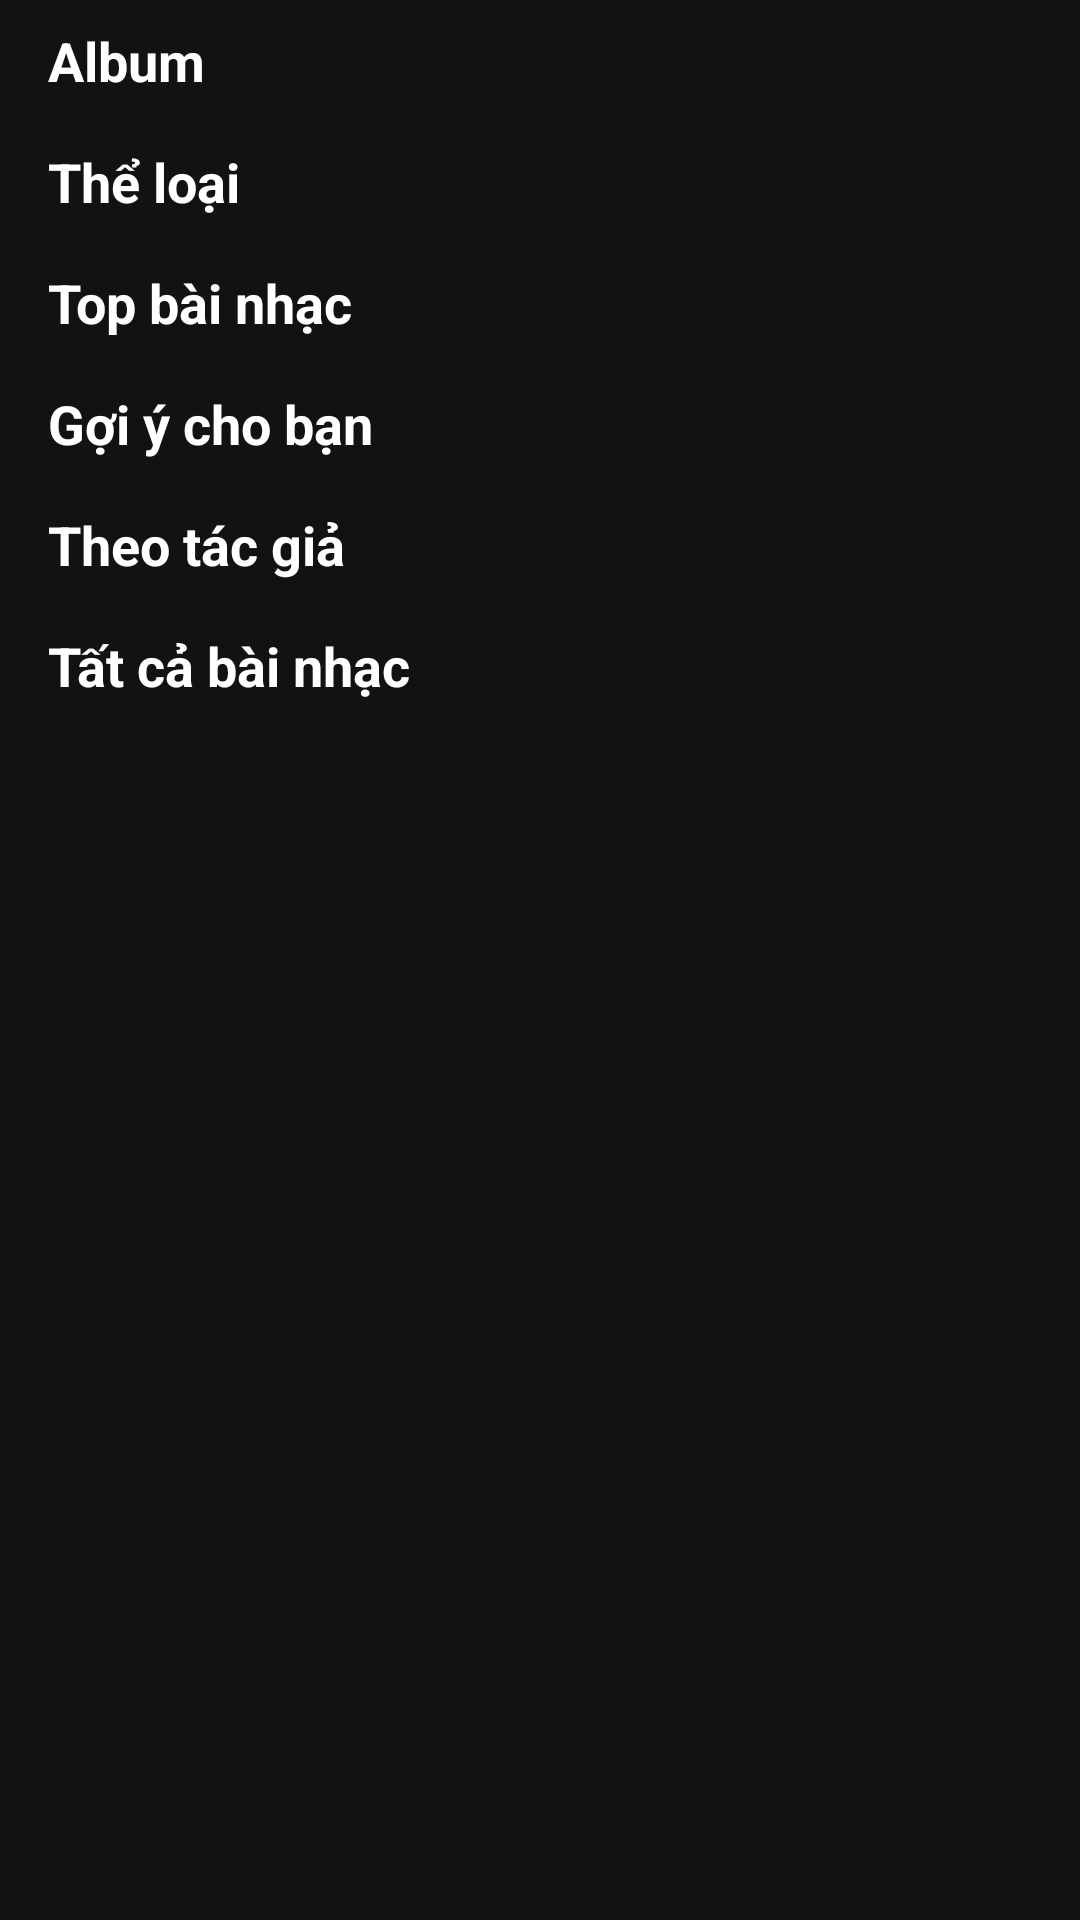

Android layout source for this screen:
<!-- AndroidManifest.xml: application theme Theme.WeTunes -->
<!-- res/layout/fragment_songs.xml -->
<?xml version="1.0" encoding="utf-8"?>
<RelativeLayout xmlns:android="http://schemas.android.com/apk/res/android"
    xmlns:app="http://schemas.android.com/apk/res-auto"
    xmlns:tools="http://schemas.android.com/tools"
    android:layout_width="match_parent"
    android:layout_height="match_parent"
    android:background="@color/bg"
    tools:context=".SongsFragment">

    <androidx.core.widget.NestedScrollView
        android:layout_width="match_parent"
        android:layout_height="match_parent"
        android:clipToPadding="false"
        android:paddingTop="8dp"
        android:paddingBottom="96dp">

        <LinearLayout
            android:layout_width="match_parent"
            android:layout_height="wrap_content"
            android:orientation="vertical"
            android:paddingStart="8dp"
            android:paddingEnd="8dp">

            <LinearLayout
                android:id="@+id/homeWelcomeRow"
                android:layout_width="match_parent"
                android:layout_height="wrap_content"
                android:layout_marginBottom="4dp"
                android:gravity="center_vertical"
                android:orientation="horizontal"
                android:paddingStart="8dp"
                android:paddingEnd="8dp"
                android:visibility="gone">

                <TextView
                    android:id="@+id/homeWelcomeAvatar"
                    android:layout_width="32dp"
                    android:layout_height="32dp"
                    android:background="@drawable/bg_home_avatar"
                    android:gravity="center"
                    android:text="A"
                    android:textColor="@color/text_primary"
                    android:textSize="14sp"
                    android:textStyle="bold" />

                <TextView
                    android:id="@+id/homeWelcomeText"
                    android:layout_width="0dp"
                    android:layout_height="wrap_content"
                    android:layout_marginStart="10dp"
                    android:layout_weight="1"
                    android:textColor="@color/text_secondary"
                    android:textSize="14sp" />

                <com.google.android.material.button.MaterialButton
                    android:id="@+id/homeLogoutBtn"
                    style="@style/Widget.MaterialComponents.Button.TextButton"
                    android:layout_width="40dp"
                    android:layout_height="40dp"
                    android:contentDescription="@string/account_logout"
                    android:insetTop="0dp"
                    android:insetBottom="0dp"
                    android:minWidth="40dp"
                    android:minHeight="40dp"
                    android:padding="8dp"
                    app:icon="@drawable/ic_logout"
                    app:iconGravity="textStart"
                    app:iconPadding="0dp"
                    app:iconTint="@color/spotify_green" />
            </LinearLayout>

            <LinearLayout
                android:id="@+id/homeGuestBox"
                android:layout_width="match_parent"
                android:layout_height="wrap_content"
                android:layout_marginTop="10dp"
                android:layout_marginBottom="8dp"
                android:background="@drawable/bg_status_card"
                android:orientation="vertical"
                android:padding="12dp"
                android:visibility="gone">

                <TextView
                    android:layout_width="match_parent"
                    android:layout_height="wrap_content"
                    android:text="@string/library_guest_message"
                    android:textColor="@color/text_secondary"
                    android:textSize="13sp" />

                <com.google.android.material.button.MaterialButton
                    android:id="@+id/homeLoginBtn"
                    android:layout_width="wrap_content"
                    android:layout_height="wrap_content"
                    android:layout_marginTop="10dp"
                    android:text="@string/auth_login" />
            </LinearLayout>

            <TextView
                android:layout_width="match_parent"
                android:layout_height="wrap_content"
                android:paddingStart="8dp"
                android:paddingBottom="6dp"
                android:text="Album"
                android:textColor="@color/text_primary"
                android:textSize="18sp"
                android:textStyle="bold" />

            <androidx.recyclerview.widget.RecyclerView
                android:id="@+id/homeAlbumsRecycler"
                android:layout_width="match_parent"
                android:layout_height="wrap_content"
                android:clipToPadding="false"
                android:nestedScrollingEnabled="false"
                android:paddingBottom="10dp" />

            <TextView
                android:layout_width="match_parent"
                android:layout_height="wrap_content"
                android:paddingStart="8dp"
                android:paddingBottom="6dp"
                android:text="Thể loại"
                android:textColor="@color/text_primary"
                android:textSize="18sp"
                android:textStyle="bold" />

            <androidx.recyclerview.widget.RecyclerView
                android:id="@+id/homeGenresRecycler"
                android:layout_width="match_parent"
                android:layout_height="wrap_content"
                android:clipToPadding="false"
                android:nestedScrollingEnabled="false"
                android:paddingBottom="10dp" />

            <TextView
                android:layout_width="match_parent"
                android:layout_height="wrap_content"
                android:paddingStart="8dp"
                android:paddingBottom="6dp"
                android:text="Top bài nhạc"
                android:textColor="@color/text_primary"
                android:textSize="18sp"
                android:textStyle="bold" />

            <androidx.recyclerview.widget.RecyclerView
                android:id="@+id/homeTopRecycler"
                android:layout_width="match_parent"
                android:layout_height="wrap_content"
                android:clipToPadding="false"
                android:nestedScrollingEnabled="false"
                android:paddingBottom="10dp" />

            <TextView
                android:layout_width="match_parent"
                android:layout_height="wrap_content"
                android:paddingStart="8dp"
                android:paddingBottom="6dp"
                android:text="Gợi ý cho bạn"
                android:textColor="@color/text_primary"
                android:textSize="18sp"
                android:textStyle="bold" />

            <androidx.recyclerview.widget.RecyclerView
                android:id="@+id/homeRecommendedRecycler"
                android:layout_width="match_parent"
                android:layout_height="wrap_content"
                android:clipToPadding="false"
                android:nestedScrollingEnabled="false"
                android:paddingBottom="10dp" />

            <TextView
                android:layout_width="match_parent"
                android:layout_height="wrap_content"
                android:paddingStart="8dp"
                android:paddingBottom="6dp"
                android:text="Theo tác giả"
                android:textColor="@color/text_primary"
                android:textSize="18sp"
                android:textStyle="bold" />

            <androidx.recyclerview.widget.RecyclerView
                android:id="@+id/homeArtistsRecycler"
                android:layout_width="match_parent"
                android:layout_height="wrap_content"
                android:clipToPadding="false"
                android:nestedScrollingEnabled="false"
                android:paddingBottom="10dp" />

            <TextView
                android:layout_width="match_parent"
                android:layout_height="wrap_content"
                android:paddingStart="8dp"
                android:paddingBottom="6dp"
                android:text="Tất cả bài nhạc"
                android:textColor="@color/text_primary"
                android:textSize="18sp"
                android:textStyle="bold" />

            <androidx.recyclerview.widget.RecyclerView
                android:id="@+id/recyclerView"
                android:layout_width="match_parent"
                android:layout_height="wrap_content"
                android:clipToPadding="false"
                android:nestedScrollingEnabled="false"
                android:paddingBottom="8dp" />

        </LinearLayout>
    </androidx.core.widget.NestedScrollView>

</RelativeLayout>
<!-- resources referenced by this layout -->
<resources>
  <color name="bg">#121212</color>
  <color name="spotify_green">#1DB954</color>
  <color name="text_primary">#FFFFFF</color>
  <color name="text_secondary">#B3B3B3</color>
  <!-- drawable bg_home_avatar (drawable) -->
  <?xml version="1.0" encoding="utf-8"?>
  <shape xmlns:android="http://schemas.android.com/apk/res/android" android:shape="oval">
      <solid android:color="#2A2CCB6A" />
      <stroke android:width="1dp" android:color="#552CCB6A" />
  </shape>
  <!-- drawable bg_status_card (drawable) -->
  <?xml version="1.0" encoding="utf-8"?>
  <shape xmlns:android="http://schemas.android.com/apk/res/android" android:shape="rectangle">
      <solid android:color="#FF1E1E1E" />
      <corners android:radius="14dp" />
      <stroke android:width="1dp" android:color="#332CCB6A" />
  </shape>
  <!-- drawable ic_logout (drawable) -->
  <?xml version="1.0" encoding="utf-8"?>
  <vector xmlns:android="http://schemas.android.com/apk/res/android"
      android:width="24dp"
      android:height="24dp"
      android:viewportWidth="24"
      android:viewportHeight="24">
      <path
          android:fillColor="@color/spotify_green"
          android:pathData="M10.09,15.59L11.5,17l5,-5 -5,-5 -1.41,1.41L12.67,11H3v2h9.67zM19,3H5C3.89,3 3,3.9 3,5v4h2V5h14v14H5v-4H3v4c0,1.1 0.89,2 2,2h14c1.1,0 2,-0.9 2,-2V5c0,-1.1 -0.9,-2 -2,-2z" />
  </vector>
  <string name="account_logout">Đăng xuất</string>
  <string name="auth_login">Đăng nhập</string>
  <string name="library_guest_message">Đăng nhập để đồng bộ Yêu thích và Playlist của bạn trên mọi thiết bị.</string>
  <style name="Theme.WeTunes" parent="Theme.MaterialComponents.DayNight.NoActionBar">
          
          <item name="colorPrimary">@color/spotify_green</item>
          <item name="colorPrimaryVariant">@color/spotify_green</item>
          <item name="colorOnPrimary">@color/black</item>
          
          <item name="colorSecondary">@color/spotify_green</item>
          <item name="colorSecondaryVariant">@color/spotify_green</item>
          <item name="colorOnSecondary">@color/black</item>
          
          <item name="colorSurface">@color/surface</item>
          <item name="colorOnSurface">@color/text_primary</item>
          <item name="android:colorBackground">@color/bg</item>
          <item name="colorOnBackground">@color/text_primary</item>
          <item name="android:windowBackground">@color/bg</item>
          
          <item name="android:statusBarColor" tools:targetApi="l">@color/bg</item>
          <item name="android:navigationBarColor" tools:targetApi="l">@color/bg</item>
          
          <item name="android:textColorPrimary">@color/text_primary</item>
          <item name="android:textColorSecondary">@color/text_secondary</item>
      </style>
  <color name="black">#FF000000</color>
  <color name="surface">#1E1E1E</color>
</resources>
